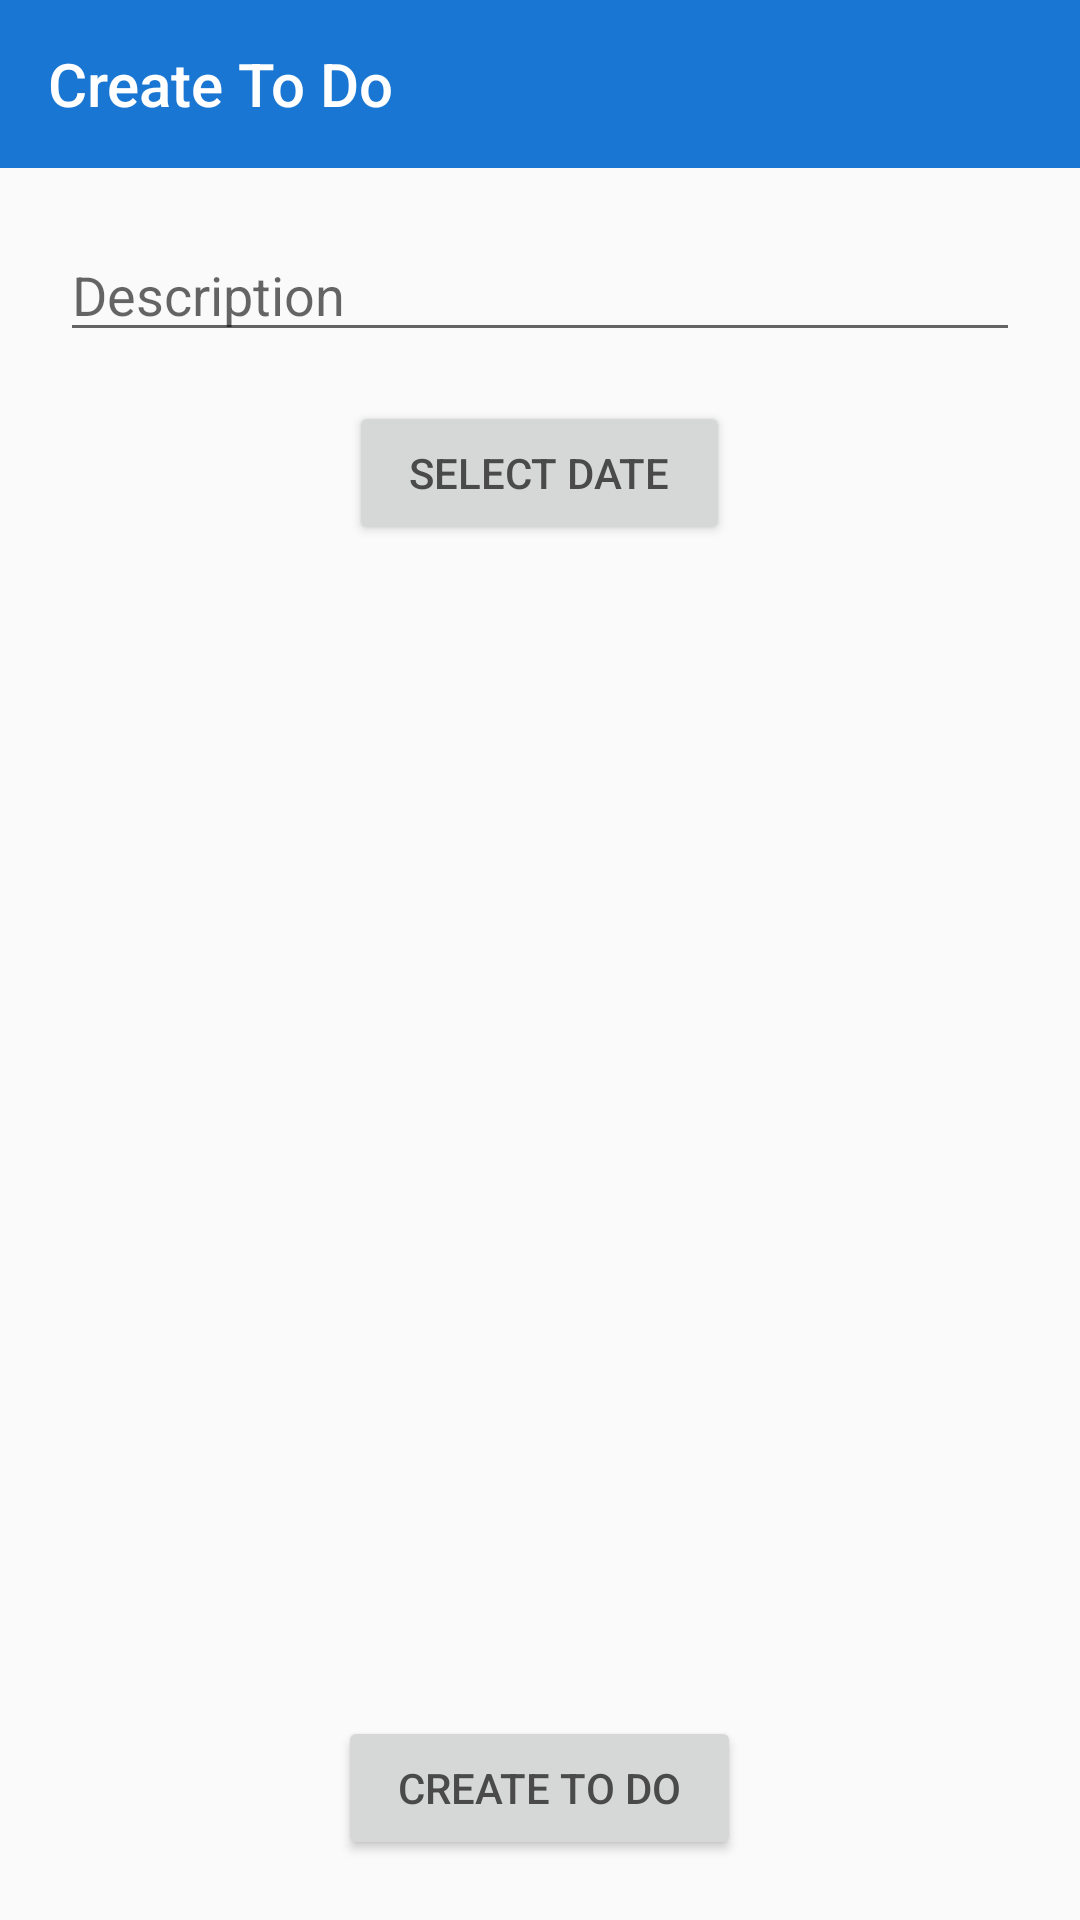

This screen was rendered from an Android layout file. Write that file and the resources it references.
<!-- AndroidManifest.xml: application theme AppTheme -->
<!-- res/layout/activity_create_to_do_page.xml -->
<?xml version="1.0" encoding="utf-8"?>
<RelativeLayout xmlns:android="http://schemas.android.com/apk/res/android"
    xmlns:app="http://schemas.android.com/apk/res-auto"
    xmlns:tools="http://schemas.android.com/tools"
    android:layout_width="match_parent"
    android:layout_height="match_parent"
    android:orientation="vertical"
    tools:context=".activities.ActivityCreateToDoPage">

    <androidx.appcompat.widget.Toolbar
        android:id="@+id/create_todo_toolbar"
        android:layout_width="match_parent"
        android:layout_height="wrap_content"
        android:background="?attr/colorPrimary"
        android:minHeight="?attr/actionBarSize"
        android:theme="@style/MyDrawerArrowToggle"
        app:title="Create To Do"
        app:titleTextColor="#FFFFFF" />

    <Button
        android:id="@+id/create_todo_button"
        android:layout_width="wrap_content"
        android:layout_height="wrap_content"
        android:layout_alignParentBottom="true"
        android:layout_centerHorizontal="true"
        android:layout_marginBottom="20dp"
        android:paddingHorizontal="20dp"
        android:text="Create To Do"
        android:textColor="#4A4A4A" />

    <LinearLayout
        android:id="@+id/layout"
        android:layout_width="match_parent"
        android:layout_height="wrap_content"
        android:layout_below="@+id/create_todo_toolbar"
        android:layout_marginTop="0dp"
        android:orientation="vertical">

        <EditText
            android:id="@+id/todo_description"
            android:layout_width="match_parent"
            android:layout_height="wrap_content"
            android:layout_marginHorizontal="20dp"
            android:layout_marginTop="20dp"
            android:ems="10"
            android:hint="Description"
            android:inputType="textPersonName" />

        <com.google.android.material.textfield.TextInputLayout
            android:id="@+id/date_layout"
            android:layout_width="wrap_content"
            android:layout_height="wrap_content"
            android:layout_gravity="center|center_horizontal"
            android:layout_weight="1"
            android:gravity="bottom|center_horizontal"
            android:textAlignment="gravity"
            app:counterEnabled="false"
            app:errorEnabled="true"
            app:helperTextEnabled="false"
            app:hintAnimationEnabled="false"
            app:hintEnabled="false"
            app:passwordToggleEnabled="false">

            <Button
                android:id="@+id/select_date"
                android:layout_width="wrap_content"
                android:layout_height="wrap_content"
                android:layout_gravity="center|center_horizontal"
                android:paddingHorizontal="20dp"
                android:text="Select Date"
                android:textColor="#4A4A4A" />
        </com.google.android.material.textfield.TextInputLayout>

    </LinearLayout>

</RelativeLayout>
<!-- resources referenced by this layout -->
<resources>
  <style name="MyDrawerArrowToggle" parent="Widget.AppCompat.DrawerArrowToggle">
          <item name="colorControlNormal">@color/white</item>
      </style>
  <style name="AppTheme" parent="Theme.AppCompat.Light.NoActionBar">
          
          <item name="colorPrimary">@color/colorPrimary</item>
          <item name="colorPrimaryDark">@color/colorPrimaryDark</item>
          <item name="colorAccent">@color/colorAccent</item>
          <item name="actionOverflowMenuStyle">@style/OverflowMenu</item>
      </style>
  <color name="white">#FFFFFF</color>
  <color name="colorPrimary">#1976D2</color>
  <color name="colorPrimaryDark">#0D47A1</color>
  <color name="colorAccent">#0D47A1</color>
  <style name="OverflowMenu" parent="Widget.AppCompat.PopupMenu.Overflow">
          <item name="android:overlapAnchor">false</item>
          <item name="android:dropDownVerticalOffset">4.0dip</item>
      </style>
</resources>
